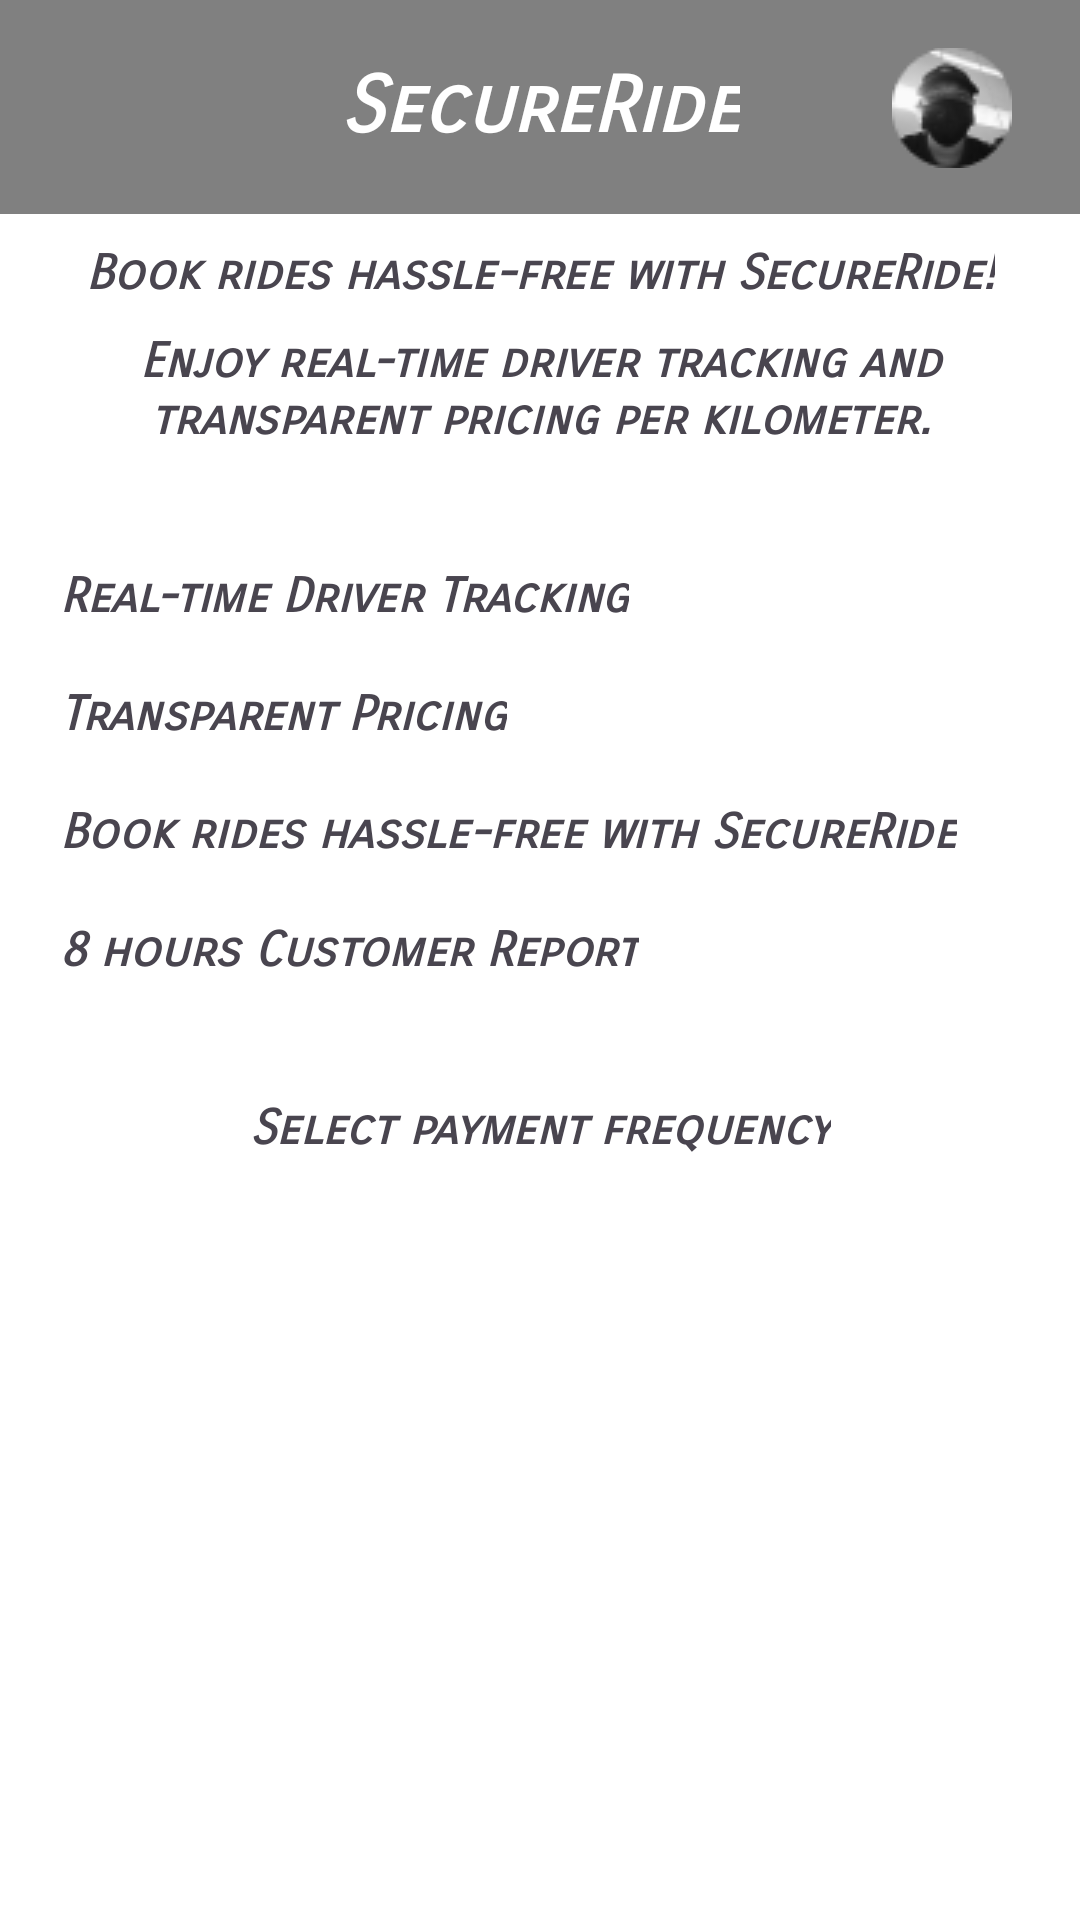

This screen was rendered from an Android layout file. Write that file and the resources it references.
<!-- AndroidManifest.xml: application theme Theme.Material3.Light -->
<!-- res/layout/activity_pricing.xml -->
<?xml version="1.0" encoding="utf-8"?>
<androidx.constraintlayout.widget.ConstraintLayout xmlns:android="http://schemas.android.com/apk/res/android"
    xmlns:app="http://schemas.android.com/apk/res-auto"
    xmlns:tools="http://schemas.android.com/tools"
    android:layout_width="match_parent"
    android:background="@color/gray"
    android:layout_height="match_parent"
    tools:context=".Pricing">


    <TextView
        android:id="@+id/userDisplayName"
        android:layout_width="wrap_content"
        android:layout_height="wrap_content"
        android:textColor="@color/white"
        android:fontFamily="sans-serif-smallcaps"
        android:padding="20dp"
        android:text="SecureRide"
        android:textSize="26sp"
        android:textStyle="bold|italic"
        app:layout_constraintTop_toTopOf="parent"
        app:layout_constraintStart_toStartOf="parent"
        app:layout_constraintEnd_toEndOf="parent" />

    <ImageView
        android:id="@+id/logoImageView"
        android:layout_width="wrap_content"
        android:layout_height="wrap_content"
        android:layout_marginTop="16dp"
        android:src="@drawable/profile"
        app:layout_constraintEnd_toEndOf="parent"
        app:layout_constraintHorizontal_bias="0.929"
        app:layout_constraintStart_toStartOf="parent"
        app:layout_constraintTop_toTopOf="parent" />


    <ScrollView
        android:layout_width="match_parent"
        android:layout_height="0dp"
        android:background="@color/white"
        android:nestedScrollingEnabled="true"
        android:padding="10dp"
        app:layout_constraintTop_toBottomOf="@id/userDisplayName"
        app:layout_constraintBottom_toBottomOf="parent">

    <androidx.appcompat.widget.LinearLayoutCompat
        android:id="@+id/linear"
        android:layout_width="match_parent"
        android:layout_height="wrap_content"
        android:orientation="vertical">

        <TextView
            android:layout_width="wrap_content"
            android:layout_height="wrap_content"
            android:fontFamily="sans-serif-smallcaps"
            android:text="Book rides hassle-free with SecureRide!"
            android:layout_gravity="center"
            android:layout_marginBottom="10dp"
            android:gravity="center"
            android:textSize="16sp"
            android:textStyle="bold|italic" />

        <TextView
            android:layout_width="wrap_content"
            android:layout_height="wrap_content"
            android:fontFamily="sans-serif-smallcaps"
            android:text="Enjoy real-time driver tracking and transparent pricing per kilometer."
            android:layout_gravity="center"
            android:layout_marginBottom="10dp"
            android:gravity="center"
            android:textSize="16sp"
            android:textStyle="bold|italic" />


        <androidx.appcompat.widget.LinearLayoutCompat
            android:id="@+id/linear1"
            android:layout_width="match_parent"
            android:layout_height="wrap_content"
            android:layout_marginTop="20dp"
            android:padding="10dp"
            android:orientation="vertical">

            <TextView
                android:layout_width="wrap_content"
                android:layout_height="wrap_content"
                android:fontFamily="sans-serif-smallcaps"
                android:text="Real-time Driver Tracking"
                android:layout_gravity="start"
                android:layout_marginBottom="20dp"
                android:gravity="start"
                android:textSize="16sp"
                android:textStyle="bold|italic" />

            <TextView
                android:layout_width="wrap_content"
                android:layout_height="wrap_content"
                android:fontFamily="sans-serif-smallcaps"
                android:text="Transparent Pricing"
                android:layout_gravity="start"
                android:layout_marginBottom="20dp"
                android:gravity="start"
                android:textSize="16sp"
                android:textStyle="bold|italic" />

            <TextView
                android:layout_width="wrap_content"
                android:layout_height="wrap_content"
                android:fontFamily="sans-serif-smallcaps"
                android:text="Book rides hassle-free with SecureRide"
                android:layout_gravity="start"
                android:layout_marginBottom="20dp"
                android:gravity="start"
                android:textSize="16sp"
                android:textStyle="bold|italic" />

            <TextView
                android:layout_width="wrap_content"
                android:layout_height="wrap_content"
                android:fontFamily="sans-serif-smallcaps"
                android:text="8 hours Customer Report"
                android:layout_gravity="start"
                android:layout_marginBottom="20dp"
                android:gravity="start"
                android:textSize="16sp"
                android:textStyle="bold|italic" />

            <TextView
                android:layout_width="wrap_content"
                android:layout_height="wrap_content"
                android:fontFamily="sans-serif-smallcaps"
                android:text="Select payment frequency"
                android:layout_gravity="center"
                android:layout_marginTop="20dp"
                android:gravity="center"
                android:textSize="16sp"
                android:textStyle="bold|italic" />






    </androidx.appcompat.widget.LinearLayoutCompat>
    </androidx.appcompat.widget.LinearLayoutCompat>

    </ScrollView>

</androidx.constraintlayout.widget.ConstraintLayout>
<!-- resources referenced by this layout -->
<resources>
  <color name="gray">#808080</color>
  <color name="white">#FFFFFFFF</color>
  <!-- drawable profile: png bitmap (drawable, 2379 bytes) -->
</resources>
